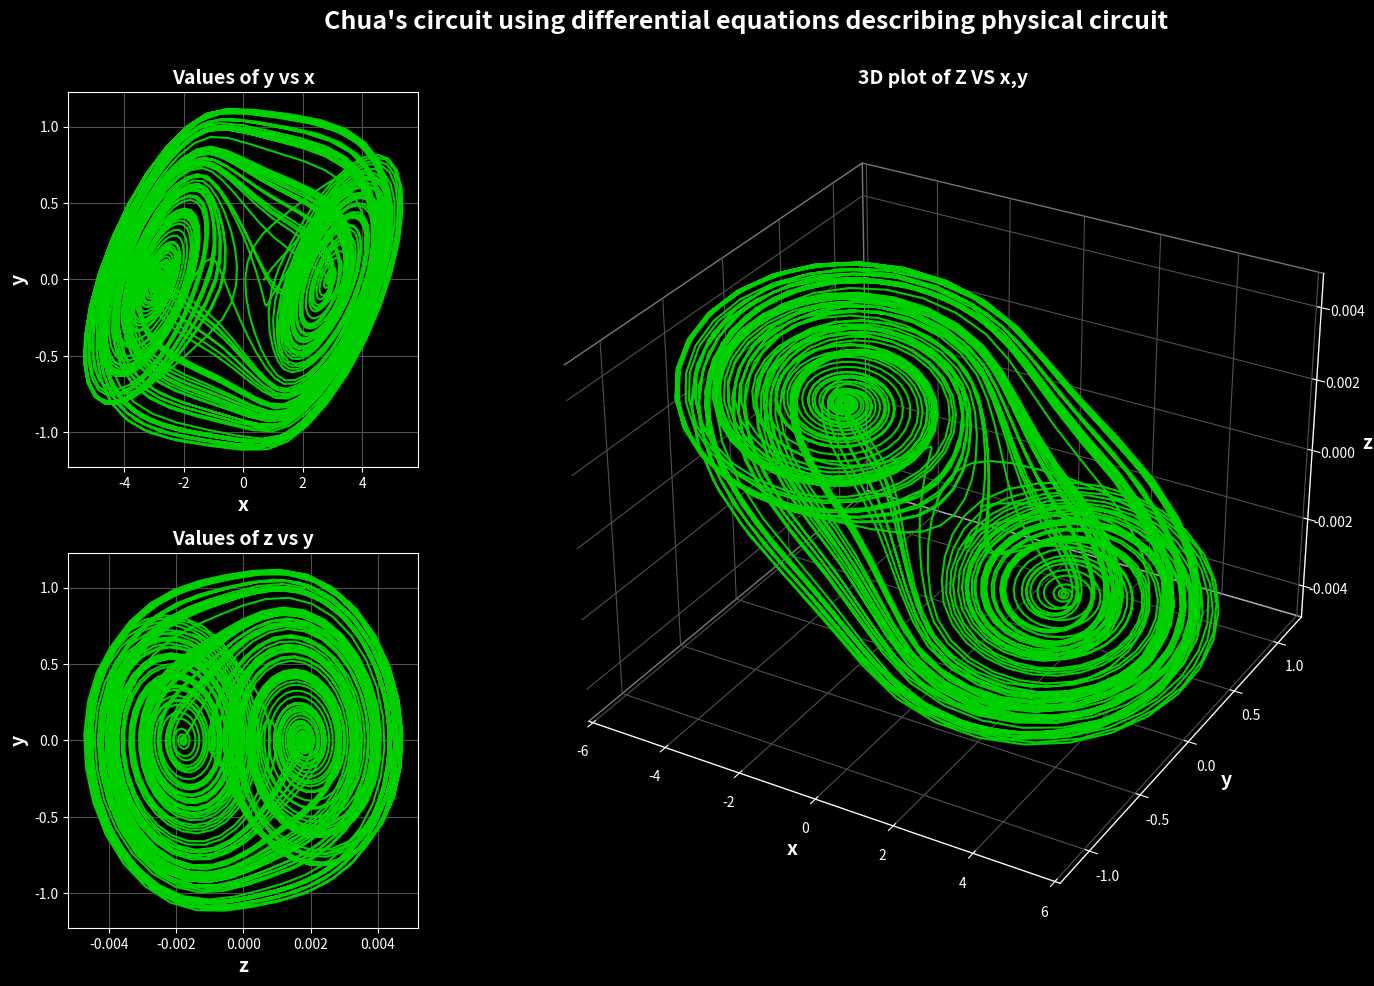

Reproduce this figure in Python. (Note: this script raises an exception after producing the figure.)
# Chua circuit using equations for physical circuit

# Circuit
# -------
#G is a piecewise linear
# negative resistance implemented using opamp(s)
# it supplies energy to the circuit and provides gain and non linearity
#
#     il       v2                      v1      iG
# +--->---------+---------- R ---------+------->------+
# |             |                      |              |    
# |             v iC2                  v iC1          |    
# |             |                      |              |    
# L             C2                     C1             G   
# |             |                      |              |
# |             |                      |              |
# |             |                      |              |    
# +-------------+----------------------+--------------+---o Gnd
#
# iC2 = C2*dv2/dt,   iC1 = C1*dv1/dt,   v2 = -L*dil/dt
# sum of currents into node is zero:
# iC1 = (v2 - v1) / R - iG
# iC2 = il + (v1 - v2) / R
# The current iG is a function of voltage across G which is v1
# iG = f(v1)
# combining above gives system of ODEs:
#
# System of Differential equations
# --------------------------------
# 
# C1*dv1/dt = 1/R * (v2 - v1) - f(v1)
# C2*dv2/dt = 1/R * (v1 - v2) + il
# L*dil/dt = -v2 - rs * il
#
# v1: voltage across C1
# v2: voltage across C2
# il: current throught L
# f: current through piecewise linear
#    negative resistance G

# Current through G ifo. voltage across G
# ---------------------------------------
#
#             +         . I(G)=f(v)
#                +      .
#                   +   .
#                    +  .
#                     + .
#                      +.    1.2V 
# ..........................+................ v
#                       .+  . 
#                       . + . I/V = G1 = -800e-6 1/Ohm
#                       .  +.
#                       .   +
#                       .      +
#                       .         + I/V = G2 = -500e-6 1/Ohm
#                       .            +

import numpy as np # vectorized calculations
import matplotlib.pyplot as plt # plotting
from scipy.integrate import solve_ivp # function to solve system of ODEs


# defines piecewise negative resistance of "Chua diode"
# often implemented physically using opamp(s)
G1 = -800e-6 # 1/Ohm negative conductance if v > 1.2 or v < -1.2
G2 = -500e-6 # 1/Ohm negative conductance if 1.2 <= v 1.2
def f(v):
   return np.piecewise(v, [v < -1.2, v >= -1.2, v > 1.2],
                       [lambda x: G2*x+1.2*(G2-G1),
                        lambda x: G1*x,
                        lambda x: G2*x+1.2*(G1-G2)])

# defines system of differential equations
# for physical Chua circuit with component values
def chua(t, var):   
    v1, v2, il = var
    # differential equations using
    # i=C*dv/dt and v=L*di/dt
    dv1_dt = 1/C1 * ( 1/R * (v2 - v1) - f(v1) )  
    dv2_dt = 1/C2 * ( 1/R * (v1 - v2) + il )
    dil_dt = 1/L * ( -v2 - 0.1 * il ) # adding some series resistance for L 
    return [dv1_dt, dv2_dt, dil_dt]
   

# **** parameters *******************

# parameters calculation                    
T = 25e-3 # total time in s
N = 4000 # number of points saved

# parameters chua system        
R = 1600
C1 = 4.6E-9
C2 = 47E-9
L = 8.5E-3

# intial conditions
v1_0 = 0.7
v2_0 = 0
il_0 = 0

# parameters for the plots
title = f"Chua's circuit using differential equations describing physical circuit"
text_size = 14
color_plot_background = "black"
color_background = "black"
colors_plot = ("#00D000","#00D000","#00D000") 
color_grid = "#505050"
fov_3d_deg = 110 # field of view in degrees which controlles the perspective rendering of 3D plot

# **** calculation ************************

print("\n" + title)
print("-" * len(title))
print("Starting scipy function solve_ivp()")

# prepare an array of time points at which values have to be returned by the scipy function
t = np.linspace(0, T, N)

# calculating solution of system of differential equations decribed by python function chua()
# the method had to be changed from the default "RK45" for usable calculation
result = solve_ivp(chua, (0, T),
                   [v1_0, v2_0, il_0], t_eval = t,
                   method = "LSODA")

# some text feedback for console
print(result)

# if calculation unsuccesful, abort here
if result.success == False:
    quit()

# unpack values from result object
x_values ,y_values ,z_values = result.y

# **** plotting using matplotlib ***************

# import modules for plotting
import matplotlib.pyplot as plt
from matplotlib.gridspec import GridSpec # align subplots also with variable size

# use white elements on black background
plt.style.use('dark_background')

# gridspec object defines subplots and their relative size
gs = GridSpec(2, 2, width_ratios=[1, 3], height_ratios=[1, 1])

# create new figure object
fig = plt.figure(figsize = (15, 10), num = "Chua's circuit", facecolor = color_background)

# overal title
plt.suptitle(title, fontweight = "bold", size = text_size + 4)

plt.rcParams['grid.color'] = color_grid

# add subplot for x-y values
ax = fig.add_subplot(gs[0])
ax.grid(linestyle='-')
ax.set_facecolor(color_plot_background)
ax.set_xlabel("x", size = text_size, fontweight = "bold")
ax.set_ylabel("y", size = text_size, fontweight = "bold")
ax.plot(x_values,y_values, color = colors_plot[0])
ax.set_title("Values of y vs x", fontweight = "bold", size = text_size)

# add subplot for z-y values
ax = fig.add_subplot(gs[2])
ax.grid(linestyle='-')
ax.set_facecolor(color_plot_background)
ax.set_xlabel("z", size = text_size, fontweight = "bold")
ax.set_ylabel("y", size = text_size, fontweight = "bold")
ax.plot(z_values, y_values, color = colors_plot[1])
ax.set_title("Values of z vs y", fontweight = "bold", size = text_size)

# for 3D plot: calculate focal length out of field of view
focal_len = 1 / np.tan(np.radians(fov_3d_deg / 2))
#print(f"focal length for 3D plot: {focal_len:.8} for a field of view of {fov_3d_deg}°")

# add subplot for 3D scatter plot of x,y,z
ax = fig.add_subplot(gs[:,1],projection = "3d")
ax.set_proj_type('persp', focal_length=focal_len)
ax.plot(x_values, y_values, z_values, color = colors_plot[2])
ax.set_facecolor(color_plot_background)
ax.set_xlabel("x", size = text_size, fontweight = "bold")
ax.set_ylabel("y", size = text_size, fontweight = "bold")
ax.set_zlabel("z", size = text_size, fontweight = "bold")
ax.xaxis.pane.fill = False
ax.yaxis.pane.fill = False
ax.zaxis.pane.fill = False
ax.set_title("3D plot of Z VS x,y", fontweight = "bold", size = text_size)

# define space between subplots
plt.subplots_adjust(wspace = 0, hspace = 0.229, left = 0.048, right = 0.981, bottom = 0.062, top = 0.898)

# start with plot window maximized, this works at least in linux..
mng = plt.get_current_fig_manager()
mng.resize(*mng.window.maxsize())

plt.show()  

